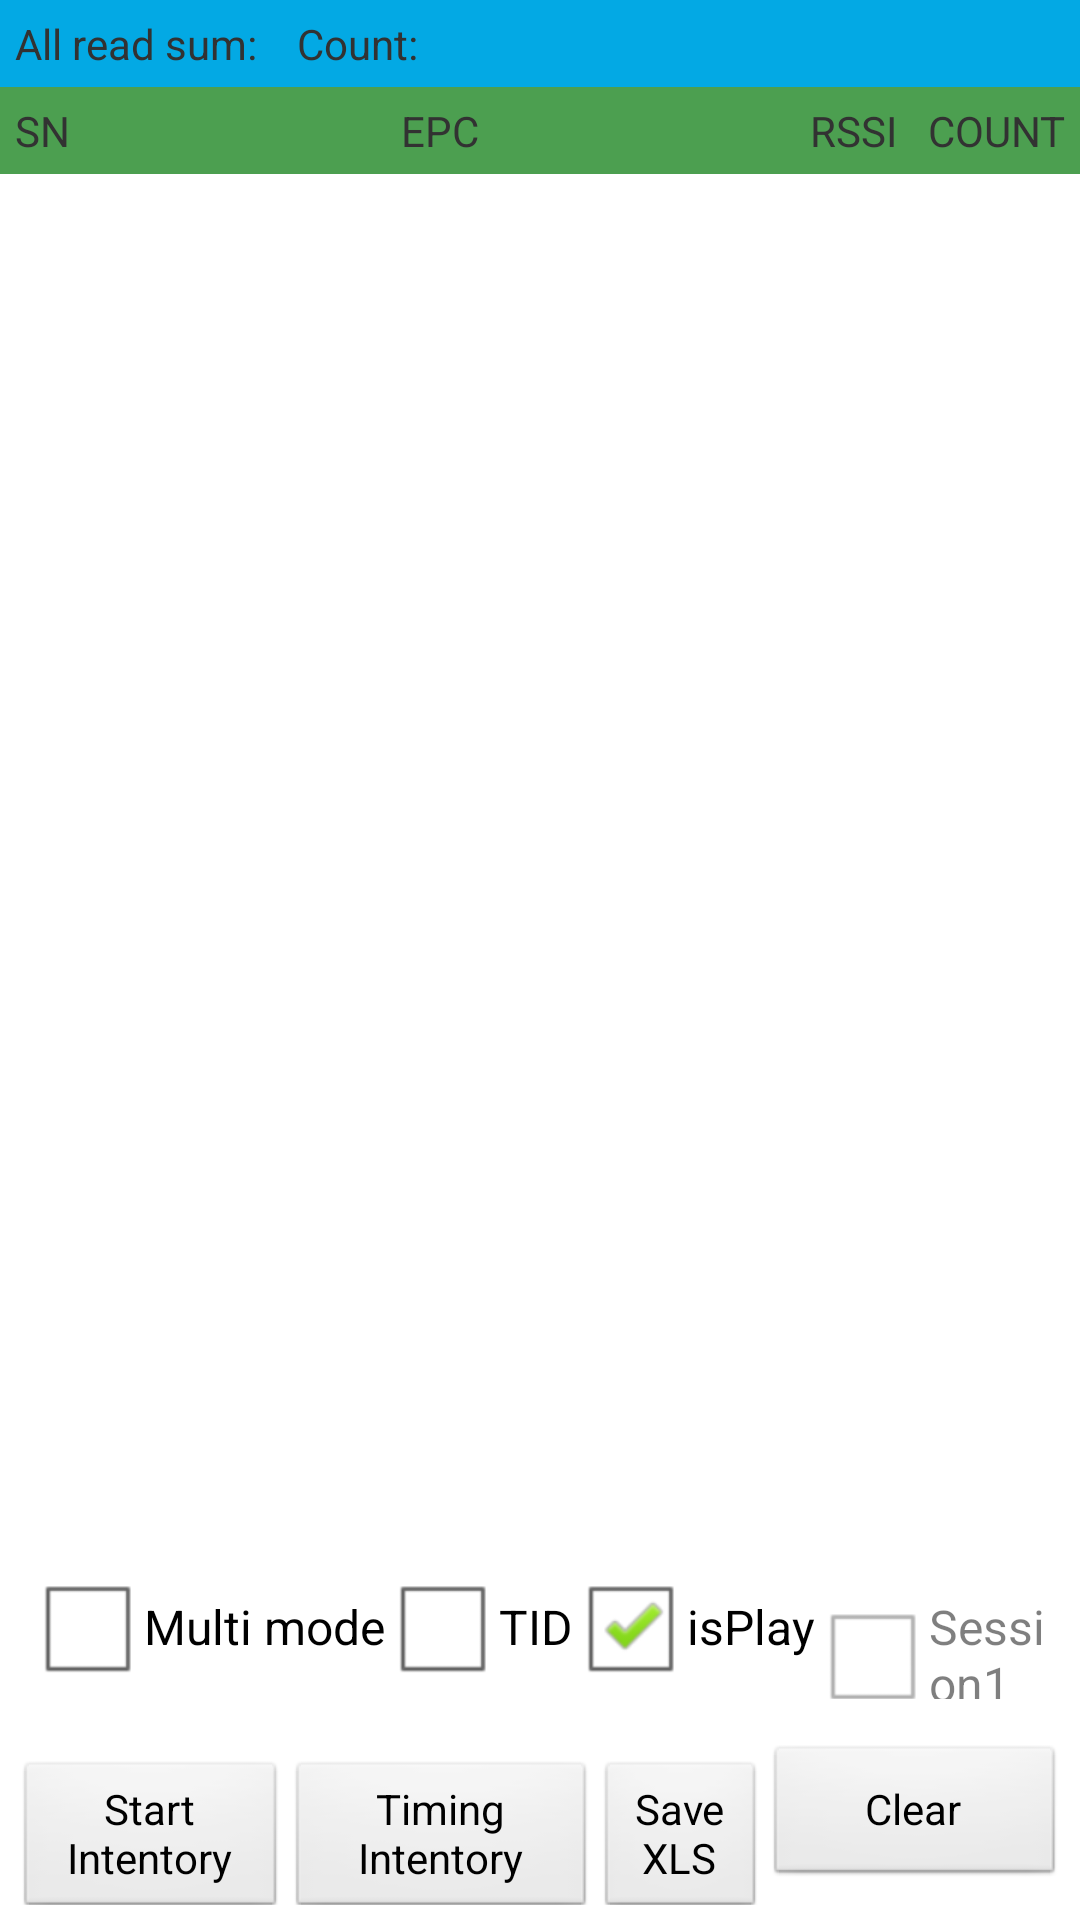

Write the Android layout XML for this screen, with the resource values it uses.
<!-- AndroidManifest.xml: application theme AppTheme -->
<!-- res/layout/fragment_inventory.xml -->
<?xml version="1.0" encoding="utf-8"?>
<LinearLayout xmlns:android="http://schemas.android.com/apk/res/android"
    android:layout_width="match_parent"
    android:layout_height="match_parent"
    android:orientation="vertical">

    
    <LinearLayout
        android:orientation="horizontal"
        android:layout_width="match_parent"
        android:layout_height="wrap_content"
        android:padding="5dp"
        android:background="@color/blu">
        <TextView
            android:layout_width="wrap_content"
            android:layout_height="wrap_content"
            android:text="@string/all_epc_sum"
             />

        <TextView
            android:layout_width="wrap_content"
            android:layout_height="wrap_content"
            android:text=" "
            android:id="@+id/textView_tag" />

        <TextView
            android:id="@+id/textView"
            android:layout_width="wrap_content"
            android:layout_height="wrap_content"
            android:layout_marginLeft="10dp"
            android:text="@string/all_epc_count" />

        <TextView
            android:id="@+id/textView_tag_count"
            android:layout_width="wrap_content"
            android:layout_height="wrap_content"
            android:layout_marginLeft="10dp"
            android:text=" " />

        <TextView
            android:id="@+id/textView_tag_state"
            android:layout_width="wrap_content"
            android:layout_height="wrap_content"
            android:visibility="gone"
            android:text="Run Count:" />
        
        <TextView
            android:layout_width="wrap_content"
            android:layout_height="wrap_content"
            android:text=""
            android:layout_marginLeft="10dp"
            android:id="@+id/textView_run_count" />

        <TextView
            android:layout_width="wrap_content"
            android:layout_height="wrap_content"
            android:text=""
            android:layout_marginLeft="10dp"
            android:id="@+id/textView_err" />
        
    </LinearLayout>

<LinearLayout
    android:layout_width="match_parent"
    android:layout_height="wrap_content"
    android:orientation="horizontal"
    android:background="@color/gre2">
    <TextView
        android:layout_width="wrap_content"
        android:layout_height="wrap_content"
        android:gravity="center"
        android:layout_margin="5dp"

        android:text="SN"
         />
    <TextView
        android:layout_width="wrap_content"
        android:layout_height="wrap_content"
        android:layout_weight="1"
        android:gravity="center"
        android:layout_margin="5dp"
        android:text="EPC"
        android:id="@+id/tv_title"
        />
	<TextView
        android:layout_width="wrap_content"
        android:layout_height="wrap_content"
        android:gravity="center"
        android:layout_margin="5dp"
        android:text="RSSI"
        android:id="@+id/textView_rssi" />
    <TextView
        android:layout_width="wrap_content"
        android:layout_height="wrap_content"
        android:gravity="center"
        android:layout_margin="5dp"
        android:text="COUNT"
        android:id="@+id/textView_count" />

</LinearLayout>

    <ListView
        android:layout_width="match_parent"
        android:layout_height="wrap_content"
        android:layout_weight="1"
        android:id="@+id/listView_epc" />

    <LinearLayout
        android:layout_width="match_parent"
        android:layout_height="wrap_content"
        android:layout_margin="10dp"
        android:orientation="horizontal">
        <CheckBox
            android:layout_width="wrap_content"
            android:layout_height="wrap_content"
            android:text="@string/multi_mode"
            android:checked="false"
            android:id="@+id/checkBox_multi" />

        <CheckBox
            android:id="@+id/checkBox_tid"
            android:layout_width="wrap_content"
            android:layout_height="wrap_content"
            android:checked="false"
            android:text="@string/is_tid" />

        <CheckBox
            android:layout_width="wrap_content"
            android:layout_height="wrap_content"
            android:text="@string/is_play"
            android:checked="true"
            android:id="@+id/checkBox_sound" />

        <CheckBox
            android:layout_width="wrap_content"
            android:layout_height="wrap_content"
            android:text="@string/is_session1"
            android:checked="false"
            android:enabled="false"
            android:id="@+id/checkBox_session1" />

    </LinearLayout>

    <LinearLayout
        android:layout_width="match_parent"
        android:layout_height="wrap_content"
        android:padding="5dp"
        android:orientation="horizontal">
        <Button
            android:id="@+id/button_start"
            android:layout_width="wrap_content"
            android:layout_height="wrap_content"
            android:layout_weight="1"
            android:text="@string/start_inventory_epc"/>
        <Button
            android:id="@+id/button_time_start"
            android:layout_width="wrap_content"
            android:layout_height="wrap_content"
            android:layout_weight="1"
            android:text="@string/start_inventory_time"/>
        <Button
            android:id="@+id/button_export"
            android:layout_width="wrap_content"
            android:layout_height="wrap_content"
            android:layout_weight="1"
            android:text="@string/export_xls"/>
        <Button
            android:id="@+id/button_clear_epc"
            android:layout_width="wrap_content"
            android:layout_height="wrap_content"
            android:minWidth="100dp"
            android:text="@string/clear"/>
    </LinearLayout>

</LinearLayout>
<!-- resources referenced by this layout -->
<resources>
  <color name="blu">#03A9E4</color>
  <color name="gre2">#4C9F50</color>
  <string name="all_epc_count">Count:</string>
  <string name="all_epc_sum">All read sum:</string>
  <string name="clear">Clear</string>
  <string name="export_xls">SaveXLS</string>
  <string name="is_play">isPlay</string>
  <string name="is_session1">Session1</string>
  <string name="is_tid">TID</string>
  <string name="multi_mode">Multi mode</string>
  <string name="start_inventory_epc">Start Intentory</string>
  <string name="start_inventory_time">Timing Intentory</string>
  <style name="AppTheme" parent="AppBaseTheme">
          
      </style>
  <style name="AppBaseTheme" parent="android:Theme.Light">
          
      </style>
</resources>
